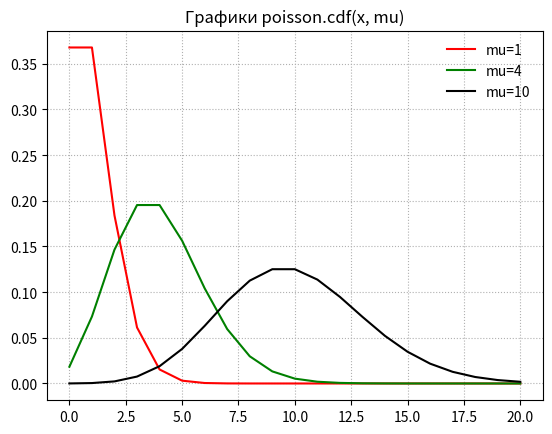

Python code for this plot:
"""
Вычисления для пуассоновского распределения
Пример на основе https://docs.scipy.org/doc/scipy/reference/generated/scipy.stats.poisson.html

Вычисляем функцию распределения poisson.cdf = Г(k+1, mu)/k!
и сравниваем с графиками из  https://ru.wikipedia.org/wiki/Распределение_Пуассона
"""
from scipy.stats import poisson
import numpy as np
import matplotlib.pyplot as plt

# Часть 1- расчет вероятностей с разными mu
mu_lst = [1, 4, 10]; x_lst = [i for i in range(0, 21)]; colors = ['r', 'g', 'k']
x = np.array(x_lst)
for i in range(len(mu_lst)):
    prob = poisson.cdf(x, mu_lst[i])
    plt.plot(x, poisson.pmf(x, mu_lst[i]), colors[i], label='mu='+str(mu_lst[i]))
    #print(mu_lst[i])  print(prob)   # просмотр результата в текстовом виде
plt.grid(ls=':') # сетка из точек
plt.title('Графики poisson.cdf(x, mu)')
plt.legend(loc='best', frameon=False)
plt.show()

r = poisson.rvs(mu_lst[0], size=1000)
print(r)

